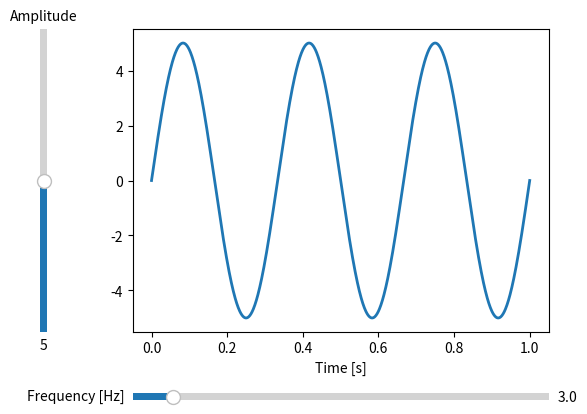

Write the Python code that produced this figure.
import numpy as np
import matplotlib.pyplot as plt
from matplotlib.widgets import Slider, Button


# The parametrized function to be plotted
def f(t, amplitude, frequency):
    return amplitude * np.sin(2 * np.pi * frequency * t)

t = np.linspace(0, 1, 1000)

# Define initial parameters
init_amplitude = 5
init_frequency = 3

# Create the figure and the line that we will manipulate
fig, ax = plt.subplots()
line, = plt.plot(t, f(t, init_amplitude, init_frequency), lw=2)
ax.set_xlabel('Time [s]')

# adjust the main plot to make room for the sliders
plt.subplots_adjust(left=0.25, bottom=0.25)

# Make a horizontal slider to control the frequency.
axfreq = plt.axes([0.25, 0.1, 0.65, 0.03])
freq_slider = Slider(
    ax=axfreq,
    label='Frequency [Hz]',
    valmin=0.1,
    valmax=30,
    valinit=init_frequency,
)

# Make a vertically oriented slider to control the amplitude
axamp = plt.axes([0.1, 0.25, 0.0225, 0.63])
amp_slider = Slider(
    ax=axamp,
    label="Amplitude",
    valmin=0,
    valmax=10,
    valinit=init_amplitude,
    orientation="vertical"
)


# The function to be called anytime a slider's value changes
def update(val):
    line.set_ydata(f(t, amp_slider.val, freq_slider.val))
    fig.canvas.draw_idle()


# register the update function with each slider
freq_slider.on_changed(update)
amp_slider.on_changed(update)

# # Create a `matplotlib.widgets.Button` to reset the sliders to initial values.
# resetax = plt.axes([0.8, 0.025, 0.1, 0.04])
# button = Button(resetax, 'Reset', hovercolor='0.975')
#
#
# def reset(event):
#     freq_slider.reset()
#     amp_slider.reset()
# button.on_clicked(reset)

plt.show()
